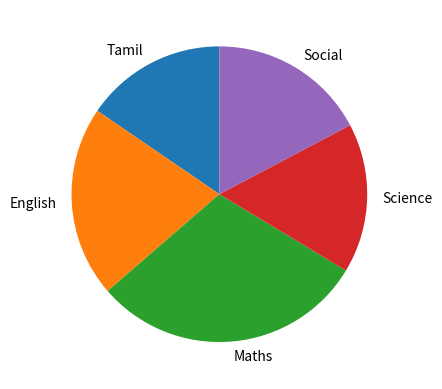

Recreate this plot in Python.
# -*- coding: utf-8 -*-
"""
Created on Tue Apr 15 11:13:46 2025

@author: Admin
"""

import numpy as np
import matplotlib.pyplot as plt

x=np.random.randint(10, 50, 5)

l=['Tamil', 'English', 'Maths', 'Science', 'Social']

plt.pie(x, labels = l, startangle = 90)
plt.show()